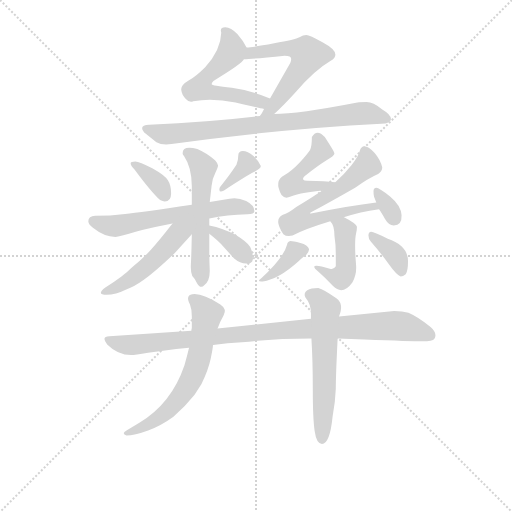
t = 0.00 s
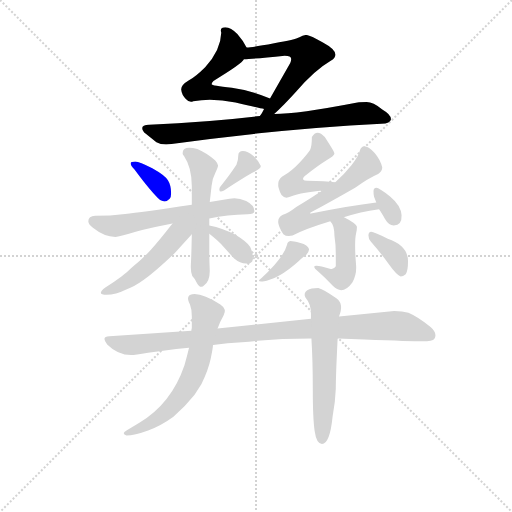
t = 2.43 s
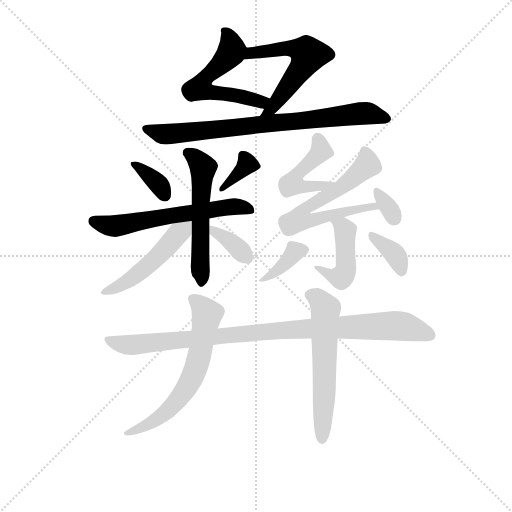
t = 4.86 s
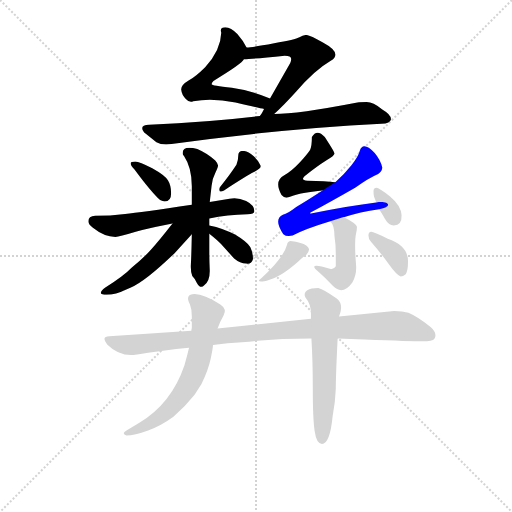
t = 7.29 s
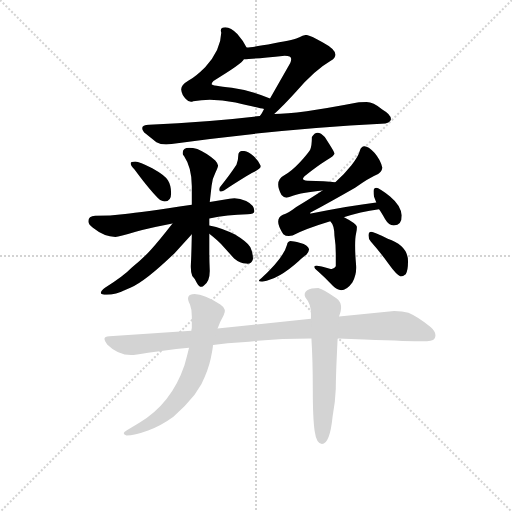
t = 9.71 s
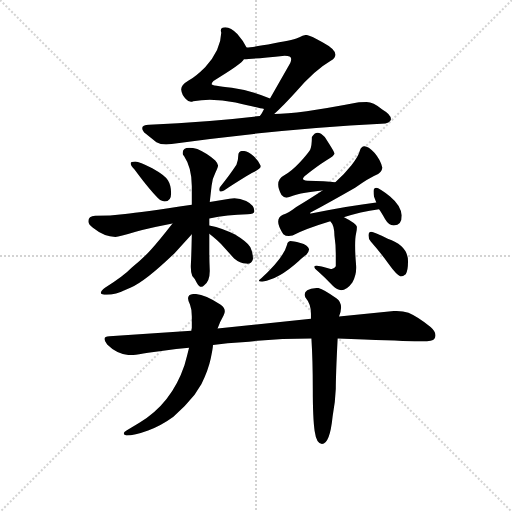
t = 12.14 s

The animated SVG that drew these frames (rendered in a browser with its animation timeline set to each time). Animation: 18 CSS @keyframes rules; one cycle of 12.14 s.

<svg version="1.1" viewBox="0 0 1024 1024" xmlns="http://www.w3.org/2000/svg">
  <g stroke="lightgray" stroke-dasharray="1,1" stroke-width="1" transform="scale(4, 4)">
    <line x1="0" y1="0" x2="256" y2="256"></line>
    <line x1="256" y1="0" x2="0" y2="256"></line>
    <line x1="128" y1="0" x2="128" y2="256"></line>
    <line x1="0" y1="128" x2="256" y2="128"></line>
  </g>
<g transform="scale(0.92, -0.92) translate(60, -900)">
   <style type="text/css">
    @keyframes keyframes0 {
      from {
       stroke: blue;
       stroke-dashoffset: 552;
       stroke-width: 128;
       }
       64% {
       animation-timing-function: step-end;
       stroke: blue;
       stroke-dashoffset: 0;
       stroke-width: 128;
       }
       to {
       stroke: black;
       stroke-width: 1024;
       }
       }
       #make-me-a-hanzi-animation-0 {
         animation: keyframes0 0.699219s both;
         animation-delay: 0.000000s;
         animation-timing-function: linear;
       }
    @keyframes keyframes1 {
      from {
       stroke: blue;
       stroke-dashoffset: 556;
       stroke-width: 128;
       }
       64% {
       animation-timing-function: step-end;
       stroke: blue;
       stroke-dashoffset: 0;
       stroke-width: 128;
       }
       to {
       stroke: black;
       stroke-width: 1024;
       }
       }
       #make-me-a-hanzi-animation-1 {
         animation: keyframes1 0.702474s both;
         animation-delay: 0.699219s;
         animation-timing-function: linear;
       }
    @keyframes keyframes2 {
      from {
       stroke: blue;
       stroke-dashoffset: 784;
       stroke-width: 128;
       }
       72% {
       animation-timing-function: step-end;
       stroke: blue;
       stroke-dashoffset: 0;
       stroke-width: 128;
       }
       to {
       stroke: black;
       stroke-width: 1024;
       }
       }
       #make-me-a-hanzi-animation-2 {
         animation: keyframes2 0.888021s both;
         animation-delay: 1.401693s;
         animation-timing-function: linear;
       }
    @keyframes keyframes3 {
      from {
       stroke: blue;
       stroke-dashoffset: 350;
       stroke-width: 128;
       }
       53% {
       animation-timing-function: step-end;
       stroke: blue;
       stroke-dashoffset: 0;
       stroke-width: 128;
       }
       to {
       stroke: black;
       stroke-width: 1024;
       }
       }
       #make-me-a-hanzi-animation-3 {
         animation: keyframes3 0.534831s both;
         animation-delay: 2.289714s;
         animation-timing-function: linear;
       }
    @keyframes keyframes4 {
      from {
       stroke: blue;
       stroke-dashoffset: 351;
       stroke-width: 128;
       }
       53% {
       animation-timing-function: step-end;
       stroke: blue;
       stroke-dashoffset: 0;
       stroke-width: 128;
       }
       to {
       stroke: black;
       stroke-width: 1024;
       }
       }
       #make-me-a-hanzi-animation-4 {
         animation: keyframes4 0.535645s both;
         animation-delay: 2.824544s;
         animation-timing-function: linear;
       }
    @keyframes keyframes5 {
      from {
       stroke: blue;
       stroke-dashoffset: 603;
       stroke-width: 128;
       }
       66% {
       animation-timing-function: step-end;
       stroke: blue;
       stroke-dashoffset: 0;
       stroke-width: 128;
       }
       to {
       stroke: black;
       stroke-width: 1024;
       }
       }
       #make-me-a-hanzi-animation-5 {
         animation: keyframes5 0.740723s both;
         animation-delay: 3.360189s;
         animation-timing-function: linear;
       }
    @keyframes keyframes6 {
      from {
       stroke: blue;
       stroke-dashoffset: 553;
       stroke-width: 128;
       }
       64% {
       animation-timing-function: step-end;
       stroke: blue;
       stroke-dashoffset: 0;
       stroke-width: 128;
       }
       to {
       stroke: black;
       stroke-width: 1024;
       }
       }
       #make-me-a-hanzi-animation-6 {
         animation: keyframes6 0.700033s both;
         animation-delay: 4.100911s;
         animation-timing-function: linear;
       }
    @keyframes keyframes7 {
      from {
       stroke: blue;
       stroke-dashoffset: 494;
       stroke-width: 128;
       }
       62% {
       animation-timing-function: step-end;
       stroke: blue;
       stroke-dashoffset: 0;
       stroke-width: 128;
       }
       to {
       stroke: black;
       stroke-width: 1024;
       }
       }
       #make-me-a-hanzi-animation-7 {
         animation: keyframes7 0.652018s both;
         animation-delay: 4.800944s;
         animation-timing-function: linear;
       }
    @keyframes keyframes8 {
      from {
       stroke: blue;
       stroke-dashoffset: 360;
       stroke-width: 128;
       }
       54% {
       animation-timing-function: step-end;
       stroke: blue;
       stroke-dashoffset: 0;
       stroke-width: 128;
       }
       to {
       stroke: black;
       stroke-width: 1024;
       }
       }
       #make-me-a-hanzi-animation-8 {
         animation: keyframes8 0.542969s both;
         animation-delay: 5.452962s;
         animation-timing-function: linear;
       }
    @keyframes keyframes9 {
      from {
       stroke: blue;
       stroke-dashoffset: 456;
       stroke-width: 128;
       }
       60% {
       animation-timing-function: step-end;
       stroke: blue;
       stroke-dashoffset: 0;
       stroke-width: 128;
       }
       to {
       stroke: black;
       stroke-width: 1024;
       }
       }
       #make-me-a-hanzi-animation-9 {
         animation: keyframes9 0.621094s both;
         animation-delay: 5.995931s;
         animation-timing-function: linear;
       }
    @keyframes keyframes10 {
      from {
       stroke: blue;
       stroke-dashoffset: 650;
       stroke-width: 128;
       }
       68% {
       animation-timing-function: step-end;
       stroke: blue;
       stroke-dashoffset: 0;
       stroke-width: 128;
       }
       to {
       stroke: black;
       stroke-width: 1024;
       }
       }
       #make-me-a-hanzi-animation-10 {
         animation: keyframes10 0.778971s both;
         animation-delay: 6.617025s;
         animation-timing-function: linear;
       }
    @keyframes keyframes11 {
      from {
       stroke: blue;
       stroke-dashoffset: 325;
       stroke-width: 128;
       }
       51% {
       animation-timing-function: step-end;
       stroke: blue;
       stroke-dashoffset: 0;
       stroke-width: 128;
       }
       to {
       stroke: black;
       stroke-width: 1024;
       }
       }
       #make-me-a-hanzi-animation-11 {
         animation: keyframes11 0.514486s both;
         animation-delay: 7.395996s;
         animation-timing-function: linear;
       }
    @keyframes keyframes12 {
      from {
       stroke: blue;
       stroke-dashoffset: 451;
       stroke-width: 128;
       }
       59% {
       animation-timing-function: step-end;
       stroke: blue;
       stroke-dashoffset: 0;
       stroke-width: 128;
       }
       to {
       stroke: black;
       stroke-width: 1024;
       }
       }
       #make-me-a-hanzi-animation-12 {
         animation: keyframes12 0.617025s both;
         animation-delay: 7.910482s;
         animation-timing-function: linear;
       }
    @keyframes keyframes13 {
      from {
       stroke: blue;
       stroke-dashoffset: 364;
       stroke-width: 128;
       }
       54% {
       animation-timing-function: step-end;
       stroke: blue;
       stroke-dashoffset: 0;
       stroke-width: 128;
       }
       to {
       stroke: black;
       stroke-width: 1024;
       }
       }
       #make-me-a-hanzi-animation-13 {
         animation: keyframes13 0.546224s both;
         animation-delay: 8.527507s;
         animation-timing-function: linear;
       }
    @keyframes keyframes14 {
      from {
       stroke: blue;
       stroke-dashoffset: 361;
       stroke-width: 128;
       }
       54% {
       animation-timing-function: step-end;
       stroke: blue;
       stroke-dashoffset: 0;
       stroke-width: 128;
       }
       to {
       stroke: black;
       stroke-width: 1024;
       }
       }
       #make-me-a-hanzi-animation-14 {
         animation: keyframes14 0.543783s both;
         animation-delay: 9.073730s;
         animation-timing-function: linear;
       }
    @keyframes keyframes15 {
      from {
       stroke: blue;
       stroke-dashoffset: 962;
       stroke-width: 128;
       }
       76% {
       animation-timing-function: step-end;
       stroke: blue;
       stroke-dashoffset: 0;
       stroke-width: 128;
       }
       to {
       stroke: black;
       stroke-width: 1024;
       }
       }
       #make-me-a-hanzi-animation-15 {
         animation: keyframes15 1.032878s both;
         animation-delay: 9.617513s;
         animation-timing-function: linear;
       }
    @keyframes keyframes16 {
      from {
       stroke: blue;
       stroke-dashoffset: 630;
       stroke-width: 128;
       }
       67% {
       animation-timing-function: step-end;
       stroke: blue;
       stroke-dashoffset: 0;
       stroke-width: 128;
       }
       to {
       stroke: black;
       stroke-width: 1024;
       }
       }
       #make-me-a-hanzi-animation-16 {
         animation: keyframes16 0.762695s both;
         animation-delay: 10.650391s;
         animation-timing-function: linear;
       }
    @keyframes keyframes17 {
      from {
       stroke: blue;
       stroke-dashoffset: 588;
       stroke-width: 128;
       }
       66% {
       animation-timing-function: step-end;
       stroke: blue;
       stroke-dashoffset: 0;
       stroke-width: 128;
       }
       to {
       stroke: black;
       stroke-width: 1024;
       }
       }
       #make-me-a-hanzi-animation-17 {
         animation: keyframes17 0.728516s both;
         animation-delay: 11.413086s;
         animation-timing-function: linear;
       }
</style>
<path d="M 476.0 797.0 Q 469.0 811.0 456.0 826.0 Q 442.0 841.0 430.0 841.0 Q 417.0 841.0 421.0 829.0 Q 420.0 791.0 386.0 754.0 Q 366.0 734.0 350.0 725.0 Q 333.0 715.0 334.0 705.0 Q 335.0 694.0 344.0 685.0 Q 352.0 676.0 360.0 680.0 Q 401.0 688.0 452.0 677.0 Q 503.0 665.0 514.0 663.0 C 543.0 657.0 555.0 675.0 527.0 686.0 Q 487.0 703.0 444.0 709.0 Q 400.0 714.0 400.0 717.0 Q 400.0 720.0 404.0 724.0 Q 467.0 762.0 470.0 771.0 C 483.0 785.0 483.0 785.0 476.0 797.0 Z" fill="lightgray"></path> 
<path d="M 536.0 652.0 Q 556.0 670.0 584.0 701.0 Q 623.0 747.0 659.0 768.0 Q 686.0 784.0 641.0 808.0 Q 613.0 824.0 606.0 824.0 Q 599.0 824.0 591.0 819.0 Q 582.0 814.0 536.0 806.0 Q 489.0 797.0 476.0 797.0 C 446.0 795.0 440.0 769.0 470.0 771.0 Q 489.0 772.0 559.0 779.0 Q 573.0 779.0 573.0 772.0 Q 573.0 768.0 571.0 763.0 L 527.0 686.0 L 514.0 663.0 Q 509.0 652.0 505.0 648.0 C 488.0 623.0 514.0 632.0 536.0 652.0 Z" fill="lightgray"></path> 
<path d="M 769.0 631.0 Q 789.0 632.0 790.0 641.0 Q 790.0 651.0 771.0 662.0 Q 751.0 678.0 737.0 678.0 Q 723.0 678.0 717.0 677.0 Q 587.0 652.0 536.0 652.0 L 505.0 648.0 Q 398.0 635.0 264.0 629.0 Q 249.0 628.0 249.0 622.0 Q 249.0 616.0 257.0 609.0 L 280.0 591.0 Q 292.0 584.0 313.0 587.0 Q 551.0 620.0 769.0 631.0 Z" fill="lightgray"></path> 
<path d="M 232.0 532.0 Q 269.0 482.0 288.0 465.0 Q 294.0 462.0 298.0 462.0 Q 312.0 462.0 312.0 480.0 Q 312.0 497.0 305.0 508.0 Q 298.0 519.0 271.0 534.0 Q 243.0 549.0 234.0 549.0 Q 224.0 549.0 224.0 545.0 Q 224.0 540.0 232.0 532.0 Z" fill="lightgray"></path> 
<path d="M 427.0 486.0 Q 476.0 518.0 492.0 526.0 Q 507.0 533.0 507.0 539.0 Q 503.0 550.0 491.0 561.0 Q 478.0 572.0 468.0 572.0 Q 458.0 572.0 458.0 562.0 Q 458.0 552.0 454.0 542.0 Q 441.0 522.0 418.0 493.0 Q 417.0 491.0 417.0 489.0 Q 416.0 480.0 427.0 486.0 Z" fill="lightgray"></path> 
<path d="M 357.0 455.0 Q 245.0 438.0 212.0 435.0 Q 179.0 431.0 147.0 431.0 Q 132.0 430.0 132.0 419.0 Q 132.0 412.0 142.0 405.0 Q 167.0 385.0 191.0 385.0 Q 199.0 385.0 235.0 396.0 Q 271.0 406.0 315.0 414.0 L 395.0 425.0 Q 434.0 433.0 478.0 434.0 Q 493.0 435.0 493.0 441.0 Q 493.0 454.0 475.0 463.0 Q 456.0 472.0 439.0 468.0 L 396.0 461.0 L 357.0 455.0 Z" fill="lightgray"></path> 
<path d="M 337.0 567.0 Q 337.0 564.0 340.0 561.0 Q 357.0 536.0 357.0 495.0 L 357.0 455.0 L 357.0 391.0 Q 356.0 343.0 355.0 326.0 Q 354.0 309.0 358.0 300.0 Q 364.0 294.0 368.0 285.0 Q 376.0 271.0 384.0 280.0 Q 396.0 289.0 396.0 311.0 Q 395.0 333.0 395.0 354.0 L 395.0 392.0 L 395.0 410.0 L 395.0 425.0 L 396.0 461.0 L 400.0 496.0 Q 401.0 511.0 408.0 524.0 Q 414.0 536.0 414.0 540.0 Q 414.0 544.0 408.0 551.0 Q 390.0 567.0 369.0 576.0 Q 337.0 584.0 337.0 567.0 Z" fill="lightgray"></path> 
<path d="M 315.0 414.0 Q 283.0 373.0 268.0 357.0 Q 253.0 340.0 226.0 318.0 Q 210.0 301.0 169.0 275.0 Q 148.0 259.0 172.0 259.0 Q 190.0 259.0 217.0 272.0 Q 246.0 281.0 302.0 333.0 L 319.0 349.0 L 357.0 391.0 C 384.0 421.0 352.0 461.0 315.0 414.0 Z" fill="lightgray"></path> 
<path d="M 395.0 392.0 Q 414.0 377.0 421.0 369.0 L 449.0 338.0 Q 462.0 327.0 475.0 327.0 Q 487.0 325.0 490.0 337.0 Q 490.0 351.0 484.0 363.0 Q 476.0 375.0 451.0 390.0 Q 425.0 404.0 395.0 410.0 C 366.0 416.0 372.0 411.0 395.0 392.0 Z" fill="lightgray"></path> 
<path d="M 669.0 504.0 L 668.0 504.0 Q 649.0 506.0 608.0 507.0 Q 593.0 508.0 602.0 517.0 Q 630.0 539.0 649.0 551.0 Q 667.0 562.0 667.0 566.0 Q 667.0 570.0 646.0 602.0 Q 629.0 621.0 618.0 602.0 Q 618.0 582.0 614.0 574.0 Q 609.0 566.0 591.0 546.0 Q 572.0 526.0 558.0 519.0 Q 535.0 507.0 552.0 476.0 Q 559.0 468.0 567.0 471.0 Q 585.0 480.0 640.0 486.0 L 641.0 486.0 C 671.0 489.0 699.0 502.0 669.0 504.0 Z" fill="lightgray"></path> 
<path d="M 758.0 460.0 Q 700.0 453.0 616.0 436.0 L 614.0 436.0 Q 614.0 437.0 615.0 438.0 Q 658.0 461.0 712.0 492.0 Q 741.0 513.0 762.0 522.0 Q 771.0 528.0 771.0 536.0 Q 767.0 553.0 754.0 568.0 Q 729.0 594.0 722.0 572.0 Q 719.0 560.0 704.0 541.0 Q 689.0 522.0 669.0 504.0 L 641.0 486.0 Q 620.0 472.0 584.0 450.0 Q 566.0 436.0 555.0 433.0 Q 534.0 423.0 556.0 391.0 Q 563.0 385.0 576.0 388.0 Q 602.0 402.0 658.0 419.0 L 687.0 428.0 L 689.0 428.0 Q 722.0 439.0 764.0 445.0 C 794.0 450.0 788.0 464.0 758.0 460.0 Z" fill="lightgray"></path> 
<path d="M 758.0 492.0 Q 752.0 492.0 752.0 484.0 Q 752.0 476.0 753.0 473.0 L 758.0 460.0 L 764.0 445.0 Q 769.0 438.0 777.0 424.0 Q 785.0 410.0 796.0 410.0 Q 814.0 410.0 813.0 432.0 Q 812.0 453.0 788.0 473.0 Q 764.0 492.0 758.0 492.0 Z" fill="lightgray"></path> 
<path d="M 658.0 419.0 Q 667.0 410.0 667.0 388.0 Q 670.0 368.0 670.0 348.0 L 670.0 321.0 Q 665.0 313.0 657.0 316.0 Q 615.0 329.0 625.0 316.0 Q 649.0 295.0 664.0 278.0 Q 685.0 257.0 706.0 286.0 Q 716.0 303.0 714.0 325.0 Q 712.0 347.0 712.0 366.0 Q 712.0 384.0 714.0 392.0 Q 716.0 399.0 716.0 407.0 Q 714.0 414.0 687.0 428.0 C 661.0 442.0 640.0 443.0 658.0 419.0 Z" fill="lightgray"></path> 
<path d="M 508.0 295.0 Q 496.0 287.0 511.0 288.0 Q 546.0 293.0 589.0 332.0 Q 600.0 342.0 606.0 346.0 Q 612.0 354.0 612.0 358.0 Q 609.0 368.0 593.0 372.0 Q 577.0 376.0 571.0 376.0 Q 565.0 375.0 564.0 368.0 Q 557.0 340.0 508.0 295.0 Z" fill="lightgray"></path> 
<path d="M 811.0 299.0 Q 816.0 299.0 822.0 304.0 Q 827.0 311.0 827.0 332.0 Q 827.0 366.0 783.0 381.0 Q 752.0 396.0 747.0 396.0 Q 741.0 396.0 741.0 388.0 Q 741.0 380.0 746.0 375.0 Q 768.0 350.0 785.0 326.0 Q 802.0 302.0 811.0 299.0 Z" fill="lightgray"></path> 
<path d="M 616.0 207.0 L 413.0 186.0 L 356.0 181.0 L 178.0 169.0 Q 159.0 169.0 173.0 151.0 Q 196.0 128.0 225.0 128.0 Q 233.0 128.0 262.0 133.0 Q 291.0 138.0 351.0 144.0 L 403.0 150.0 Q 435.0 155.0 466.0 156.0 Q 540.0 164.0 617.0 164.0 L 674.0 164.0 L 732.0 162.0 Q 835.0 158.0 858.0 158.0 Q 881.0 158.0 884.0 163.0 Q 892.0 175.0 876.0 189.0 Q 849.0 211.0 828.0 220.0 Q 815.0 224.0 797.0 224.0 L 677.0 212.0 L 616.0 207.0 Z" fill="lightgray"></path> 
<path d="M 413.0 186.0 Q 418.0 200.0 426.0 214.0 Q 434.0 228.0 419.0 238.0 Q 384.0 261.0 363.0 261.0 Q 341.0 261.0 353.0 238.0 Q 357.0 228.0 357.0 212.0 L 357.0 187.0 Q 356.0 184.0 356.0 181.0 L 351.0 144.0 Q 347.0 127.0 341.0 106.0 Q 313.0 23.0 243.0 -19.0 L 215.0 -36.0 Q 203.0 -43.0 215.0 -47.0 Q 232.0 -47.0 262.0 -36.0 Q 291.0 -25.0 317.0 -6.0 Q 344.0 18.0 363.0 42.0 L 378.0 65.0 Q 393.0 96.0 398.0 120.0 Q 403.0 144.0 403.0 150.0 L 413.0 186.0 Z" fill="lightgray"></path> 
<path d="M 617.0 164.0 Q 620.0 116.0 620.0 53.0 Q 620.0 -10.0 624.0 -37.0 Q 628.0 -65.0 640.0 -65.0 Q 657.0 -65.0 663.0 -6.0 Q 669.0 26.0 670.0 55.0 Q 670.0 84.0 674.0 164.0 L 677.0 212.0 Q 688.0 239.0 672.0 251.0 Q 644.0 271.0 632.0 274.0 Q 616.0 274.0 608.0 269.0 Q 599.0 263.0 604.0 253.0 Q 616.0 239.0 616.0 218.0 L 616.0 207.0 L 617.0 164.0 Z" fill="lightgray"></path> 
      <clipPath id="make-me-a-hanzi-clip-0">
      <path d="M 476.0 797.0 Q 469.0 811.0 456.0 826.0 Q 442.0 841.0 430.0 841.0 Q 417.0 841.0 421.0 829.0 Q 420.0 791.0 386.0 754.0 Q 366.0 734.0 350.0 725.0 Q 333.0 715.0 334.0 705.0 Q 335.0 694.0 344.0 685.0 Q 352.0 676.0 360.0 680.0 Q 401.0 688.0 452.0 677.0 Q 503.0 665.0 514.0 663.0 C 543.0 657.0 555.0 675.0 527.0 686.0 Q 487.0 703.0 444.0 709.0 Q 400.0 714.0 400.0 717.0 Q 400.0 720.0 404.0 724.0 Q 467.0 762.0 470.0 771.0 C 483.0 785.0 483.0 785.0 476.0 797.0 Z" fill="lightgray"></path>
      </clipPath>
      <path clip-path="url(#make-me-a-hanzi-clip-0)" d="M 433.0 829.0 L 442.0 786.0 L 390.0 736.0 L 374.0 709.0 L 396.0 699.0 L 430.0 697.0 L 507.0 679.0 L 518.0 683.0 " fill="none" id="make-me-a-hanzi-animation-0" stroke-dasharray="424 848" stroke-linecap="round"></path>

      <clipPath id="make-me-a-hanzi-clip-1">
      <path d="M 536.0 652.0 Q 556.0 670.0 584.0 701.0 Q 623.0 747.0 659.0 768.0 Q 686.0 784.0 641.0 808.0 Q 613.0 824.0 606.0 824.0 Q 599.0 824.0 591.0 819.0 Q 582.0 814.0 536.0 806.0 Q 489.0 797.0 476.0 797.0 C 446.0 795.0 440.0 769.0 470.0 771.0 Q 489.0 772.0 559.0 779.0 Q 573.0 779.0 573.0 772.0 Q 573.0 768.0 571.0 763.0 L 527.0 686.0 L 514.0 663.0 Q 509.0 652.0 505.0 648.0 C 488.0 623.0 514.0 632.0 536.0 652.0 Z" fill="lightgray"></path>
      </clipPath>
      <path clip-path="url(#make-me-a-hanzi-clip-1)" d="M 474.0 777.0 L 486.0 785.0 L 568.0 795.0 L 599.0 789.0 L 610.0 778.0 L 531.0 665.0 L 516.0 656.0 " fill="none" id="make-me-a-hanzi-animation-1" stroke-dasharray="428 856" stroke-linecap="round"></path>

      <clipPath id="make-me-a-hanzi-clip-2">
      <path d="M 769.0 631.0 Q 789.0 632.0 790.0 641.0 Q 790.0 651.0 771.0 662.0 Q 751.0 678.0 737.0 678.0 Q 723.0 678.0 717.0 677.0 Q 587.0 652.0 536.0 652.0 L 505.0 648.0 Q 398.0 635.0 264.0 629.0 Q 249.0 628.0 249.0 622.0 Q 249.0 616.0 257.0 609.0 L 280.0 591.0 Q 292.0 584.0 313.0 587.0 Q 551.0 620.0 769.0 631.0 Z" fill="lightgray"></path>
      </clipPath>
      <path clip-path="url(#make-me-a-hanzi-clip-2)" d="M 258.0 619.0 L 297.0 608.0 L 318.0 609.0 L 711.0 653.0 L 738.0 654.0 L 781.0 643.0 " fill="none" id="make-me-a-hanzi-animation-2" stroke-dasharray="656 1312" stroke-linecap="round"></path>

      <clipPath id="make-me-a-hanzi-clip-3">
      <path d="M 232.0 532.0 Q 269.0 482.0 288.0 465.0 Q 294.0 462.0 298.0 462.0 Q 312.0 462.0 312.0 480.0 Q 312.0 497.0 305.0 508.0 Q 298.0 519.0 271.0 534.0 Q 243.0 549.0 234.0 549.0 Q 224.0 549.0 224.0 545.0 Q 224.0 540.0 232.0 532.0 Z" fill="lightgray"></path>
      </clipPath>
      <path clip-path="url(#make-me-a-hanzi-clip-3)" d="M 232.0 541.0 L 270.0 514.0 L 298.0 476.0 " fill="none" id="make-me-a-hanzi-animation-3" stroke-dasharray="222 444" stroke-linecap="round"></path>

      <clipPath id="make-me-a-hanzi-clip-4">
      <path d="M 427.0 486.0 Q 476.0 518.0 492.0 526.0 Q 507.0 533.0 507.0 539.0 Q 503.0 550.0 491.0 561.0 Q 478.0 572.0 468.0 572.0 Q 458.0 572.0 458.0 562.0 Q 458.0 552.0 454.0 542.0 Q 441.0 522.0 418.0 493.0 Q 417.0 491.0 417.0 489.0 Q 416.0 480.0 427.0 486.0 Z" fill="lightgray"></path>
      </clipPath>
      <path clip-path="url(#make-me-a-hanzi-clip-4)" d="M 497.0 541.0 L 475.0 541.0 L 423.0 490.0 " fill="none" id="make-me-a-hanzi-animation-4" stroke-dasharray="223 446" stroke-linecap="round"></path>

      <clipPath id="make-me-a-hanzi-clip-5">
      <path d="M 357.0 455.0 Q 245.0 438.0 212.0 435.0 Q 179.0 431.0 147.0 431.0 Q 132.0 430.0 132.0 419.0 Q 132.0 412.0 142.0 405.0 Q 167.0 385.0 191.0 385.0 Q 199.0 385.0 235.0 396.0 Q 271.0 406.0 315.0 414.0 L 395.0 425.0 Q 434.0 433.0 478.0 434.0 Q 493.0 435.0 493.0 441.0 Q 493.0 454.0 475.0 463.0 Q 456.0 472.0 439.0 468.0 L 396.0 461.0 L 357.0 455.0 Z" fill="lightgray"></path>
      </clipPath>
      <path clip-path="url(#make-me-a-hanzi-clip-5)" d="M 143.0 419.0 L 192.0 409.0 L 435.0 450.0 L 463.0 451.0 L 484.0 444.0 " fill="none" id="make-me-a-hanzi-animation-5" stroke-dasharray="475 950" stroke-linecap="round"></path>

      <clipPath id="make-me-a-hanzi-clip-6">
      <path d="M 337.0 567.0 Q 337.0 564.0 340.0 561.0 Q 357.0 536.0 357.0 495.0 L 357.0 455.0 L 357.0 391.0 Q 356.0 343.0 355.0 326.0 Q 354.0 309.0 358.0 300.0 Q 364.0 294.0 368.0 285.0 Q 376.0 271.0 384.0 280.0 Q 396.0 289.0 396.0 311.0 Q 395.0 333.0 395.0 354.0 L 395.0 392.0 L 395.0 410.0 L 395.0 425.0 L 396.0 461.0 L 400.0 496.0 Q 401.0 511.0 408.0 524.0 Q 414.0 536.0 414.0 540.0 Q 414.0 544.0 408.0 551.0 Q 390.0 567.0 369.0 576.0 Q 337.0 584.0 337.0 567.0 Z" fill="lightgray"></path>
      </clipPath>
      <path clip-path="url(#make-me-a-hanzi-clip-6)" d="M 347.0 568.0 L 381.0 536.0 L 377.0 286.0 " fill="none" id="make-me-a-hanzi-animation-6" stroke-dasharray="425 850" stroke-linecap="round"></path>

      <clipPath id="make-me-a-hanzi-clip-7">
      <path d="M 315.0 414.0 Q 283.0 373.0 268.0 357.0 Q 253.0 340.0 226.0 318.0 Q 210.0 301.0 169.0 275.0 Q 148.0 259.0 172.0 259.0 Q 190.0 259.0 217.0 272.0 Q 246.0 281.0 302.0 333.0 L 319.0 349.0 L 357.0 391.0 C 384.0 421.0 352.0 461.0 315.0 414.0 Z" fill="lightgray"></path>
      </clipPath>
      <path clip-path="url(#make-me-a-hanzi-clip-7)" d="M 351.0 413.0 L 254.0 316.0 L 204.0 280.0 L 167.0 266.0 " fill="none" id="make-me-a-hanzi-animation-7" stroke-dasharray="366 732" stroke-linecap="round"></path>

      <clipPath id="make-me-a-hanzi-clip-8">
      <path d="M 395.0 392.0 Q 414.0 377.0 421.0 369.0 L 449.0 338.0 Q 462.0 327.0 475.0 327.0 Q 487.0 325.0 490.0 337.0 Q 490.0 351.0 484.0 363.0 Q 476.0 375.0 451.0 390.0 Q 425.0 404.0 395.0 410.0 C 366.0 416.0 372.0 411.0 395.0 392.0 Z" fill="lightgray"></path>
      </clipPath>
      <path clip-path="url(#make-me-a-hanzi-clip-8)" d="M 402.0 406.0 L 407.0 395.0 L 439.0 376.0 L 478.0 338.0 " fill="none" id="make-me-a-hanzi-animation-8" stroke-dasharray="232 464" stroke-linecap="round"></path>

      <clipPath id="make-me-a-hanzi-clip-9">
      <path d="M 669.0 504.0 L 668.0 504.0 Q 649.0 506.0 608.0 507.0 Q 593.0 508.0 602.0 517.0 Q 630.0 539.0 649.0 551.0 Q 667.0 562.0 667.0 566.0 Q 667.0 570.0 646.0 602.0 Q 629.0 621.0 618.0 602.0 Q 618.0 582.0 614.0 574.0 Q 609.0 566.0 591.0 546.0 Q 572.0 526.0 558.0 519.0 Q 535.0 507.0 552.0 476.0 Q 559.0 468.0 567.0 471.0 Q 585.0 480.0 640.0 486.0 L 641.0 486.0 C 671.0 489.0 699.0 502.0 669.0 504.0 Z" fill="lightgray"></path>
      </clipPath>
      <path clip-path="url(#make-me-a-hanzi-clip-9)" d="M 632.0 597.0 L 637.0 572.0 L 594.0 531.0 L 581.0 503.0 L 609.0 493.0 L 629.0 493.0 L 662.0 503.0 " fill="none" id="make-me-a-hanzi-animation-9" stroke-dasharray="328 656" stroke-linecap="round"></path>

      <clipPath id="make-me-a-hanzi-clip-10">
      <path d="M 758.0 460.0 Q 700.0 453.0 616.0 436.0 L 614.0 436.0 Q 614.0 437.0 615.0 438.0 Q 658.0 461.0 712.0 492.0 Q 741.0 513.0 762.0 522.0 Q 771.0 528.0 771.0 536.0 Q 767.0 553.0 754.0 568.0 Q 729.0 594.0 722.0 572.0 Q 719.0 560.0 704.0 541.0 Q 689.0 522.0 669.0 504.0 L 641.0 486.0 Q 620.0 472.0 584.0 450.0 Q 566.0 436.0 555.0 433.0 Q 534.0 423.0 556.0 391.0 Q 563.0 385.0 576.0 388.0 Q 602.0 402.0 658.0 419.0 L 687.0 428.0 L 689.0 428.0 Q 722.0 439.0 764.0 445.0 C 794.0 450.0 788.0 464.0 758.0 460.0 Z" fill="lightgray"></path>
      </clipPath>
      <path clip-path="url(#make-me-a-hanzi-clip-10)" d="M 733.0 571.0 L 739.0 542.0 L 682.0 492.0 L 598.0 442.0 L 591.0 423.0 L 615.0 421.0 L 728.0 449.0 L 752.0 451.0 L 755.0 446.0 " fill="none" id="make-me-a-hanzi-animation-10" stroke-dasharray="522 1044" stroke-linecap="round"></path>

      <clipPath id="make-me-a-hanzi-clip-11">
      <path d="M 758.0 492.0 Q 752.0 492.0 752.0 484.0 Q 752.0 476.0 753.0 473.0 L 758.0 460.0 L 764.0 445.0 Q 769.0 438.0 777.0 424.0 Q 785.0 410.0 796.0 410.0 Q 814.0 410.0 813.0 432.0 Q 812.0 453.0 788.0 473.0 Q 764.0 492.0 758.0 492.0 Z" fill="lightgray"></path>
      </clipPath>
      <path clip-path="url(#make-me-a-hanzi-clip-11)" d="M 759.0 485.0 L 797.0 427.0 " fill="none" id="make-me-a-hanzi-animation-11" stroke-dasharray="197 394" stroke-linecap="round"></path>

      <clipPath id="make-me-a-hanzi-clip-12">
      <path d="M 658.0 419.0 Q 667.0 410.0 667.0 388.0 Q 670.0 368.0 670.0 348.0 L 670.0 321.0 Q 665.0 313.0 657.0 316.0 Q 615.0 329.0 625.0 316.0 Q 649.0 295.0 664.0 278.0 Q 685.0 257.0 706.0 286.0 Q 716.0 303.0 714.0 325.0 Q 712.0 347.0 712.0 366.0 Q 712.0 384.0 714.0 392.0 Q 716.0 399.0 716.0 407.0 Q 714.0 414.0 687.0 428.0 C 661.0 442.0 640.0 443.0 658.0 419.0 Z" fill="lightgray"></path>
      </clipPath>
      <path clip-path="url(#make-me-a-hanzi-clip-12)" d="M 666.0 419.0 L 686.0 408.0 L 690.0 396.0 L 690.0 309.0 L 682.0 297.0 L 661.0 301.0 L 629.0 320.0 " fill="none" id="make-me-a-hanzi-animation-12" stroke-dasharray="323 646" stroke-linecap="round"></path>

      <clipPath id="make-me-a-hanzi-clip-13">
      <path d="M 508.0 295.0 Q 496.0 287.0 511.0 288.0 Q 546.0 293.0 589.0 332.0 Q 600.0 342.0 606.0 346.0 Q 612.0 354.0 612.0 358.0 Q 609.0 368.0 593.0 372.0 Q 577.0 376.0 571.0 376.0 Q 565.0 375.0 564.0 368.0 Q 557.0 340.0 508.0 295.0 Z" fill="lightgray"></path>
      </clipPath>
      <path clip-path="url(#make-me-a-hanzi-clip-13)" d="M 601.0 356.0 L 581.0 351.0 L 560.0 326.0 L 516.0 294.0 " fill="none" id="make-me-a-hanzi-animation-13" stroke-dasharray="236 472" stroke-linecap="round"></path>

      <clipPath id="make-me-a-hanzi-clip-14">
      <path d="M 811.0 299.0 Q 816.0 299.0 822.0 304.0 Q 827.0 311.0 827.0 332.0 Q 827.0 366.0 783.0 381.0 Q 752.0 396.0 747.0 396.0 Q 741.0 396.0 741.0 388.0 Q 741.0 380.0 746.0 375.0 Q 768.0 350.0 785.0 326.0 Q 802.0 302.0 811.0 299.0 Z" fill="lightgray"></path>
      </clipPath>
      <path clip-path="url(#make-me-a-hanzi-clip-14)" d="M 748.0 389.0 L 793.0 353.0 L 813.0 310.0 " fill="none" id="make-me-a-hanzi-animation-14" stroke-dasharray="233 466" stroke-linecap="round"></path>

      <clipPath id="make-me-a-hanzi-clip-15">
      <path d="M 616.0 207.0 L 413.0 186.0 L 356.0 181.0 L 178.0 169.0 Q 159.0 169.0 173.0 151.0 Q 196.0 128.0 225.0 128.0 Q 233.0 128.0 262.0 133.0 Q 291.0 138.0 351.0 144.0 L 403.0 150.0 Q 435.0 155.0 466.0 156.0 Q 540.0 164.0 617.0 164.0 L 674.0 164.0 L 732.0 162.0 Q 835.0 158.0 858.0 158.0 Q 881.0 158.0 884.0 163.0 Q 892.0 175.0 876.0 189.0 Q 849.0 211.0 828.0 220.0 Q 815.0 224.0 797.0 224.0 L 677.0 212.0 L 616.0 207.0 Z" fill="lightgray"></path>
      </clipPath>
      <path clip-path="url(#make-me-a-hanzi-clip-15)" d="M 175.0 160.0 L 227.0 150.0 L 516.0 179.0 L 778.0 192.0 L 820.0 190.0 L 875.0 171.0 " fill="none" id="make-me-a-hanzi-animation-15" stroke-dasharray="834 1668" stroke-linecap="round"></path>

      <clipPath id="make-me-a-hanzi-clip-16">
      <path d="M 413.0 186.0 Q 418.0 200.0 426.0 214.0 Q 434.0 228.0 419.0 238.0 Q 384.0 261.0 363.0 261.0 Q 341.0 261.0 353.0 238.0 Q 357.0 228.0 357.0 212.0 L 357.0 187.0 Q 356.0 184.0 356.0 181.0 L 351.0 144.0 Q 347.0 127.0 341.0 106.0 Q 313.0 23.0 243.0 -19.0 L 215.0 -36.0 Q 203.0 -43.0 215.0 -47.0 Q 232.0 -47.0 262.0 -36.0 Q 291.0 -25.0 317.0 -6.0 Q 344.0 18.0 363.0 42.0 L 378.0 65.0 Q 393.0 96.0 398.0 120.0 Q 403.0 144.0 403.0 150.0 L 413.0 186.0 Z" fill="lightgray"></path>
      </clipPath>
      <path clip-path="url(#make-me-a-hanzi-clip-16)" d="M 360.0 248.0 L 390.0 217.0 L 359.0 83.0 L 342.0 51.0 L 310.0 12.0 L 265.0 -22.0 L 219.0 -41.0 " fill="none" id="make-me-a-hanzi-animation-16" stroke-dasharray="502 1004" stroke-linecap="round"></path>

      <clipPath id="make-me-a-hanzi-clip-17">
      <path d="M 617.0 164.0 Q 620.0 116.0 620.0 53.0 Q 620.0 -10.0 624.0 -37.0 Q 628.0 -65.0 640.0 -65.0 Q 657.0 -65.0 663.0 -6.0 Q 669.0 26.0 670.0 55.0 Q 670.0 84.0 674.0 164.0 L 677.0 212.0 Q 688.0 239.0 672.0 251.0 Q 644.0 271.0 632.0 274.0 Q 616.0 274.0 608.0 269.0 Q 599.0 263.0 604.0 253.0 Q 616.0 239.0 616.0 218.0 L 616.0 207.0 L 617.0 164.0 Z" fill="lightgray"></path>
      </clipPath>
      <path clip-path="url(#make-me-a-hanzi-clip-17)" d="M 613.0 259.0 L 629.0 253.0 L 648.0 228.0 L 640.0 -55.0 " fill="none" id="make-me-a-hanzi-animation-17" stroke-dasharray="460 920" stroke-linecap="round"></path>

</g>
</svg>
